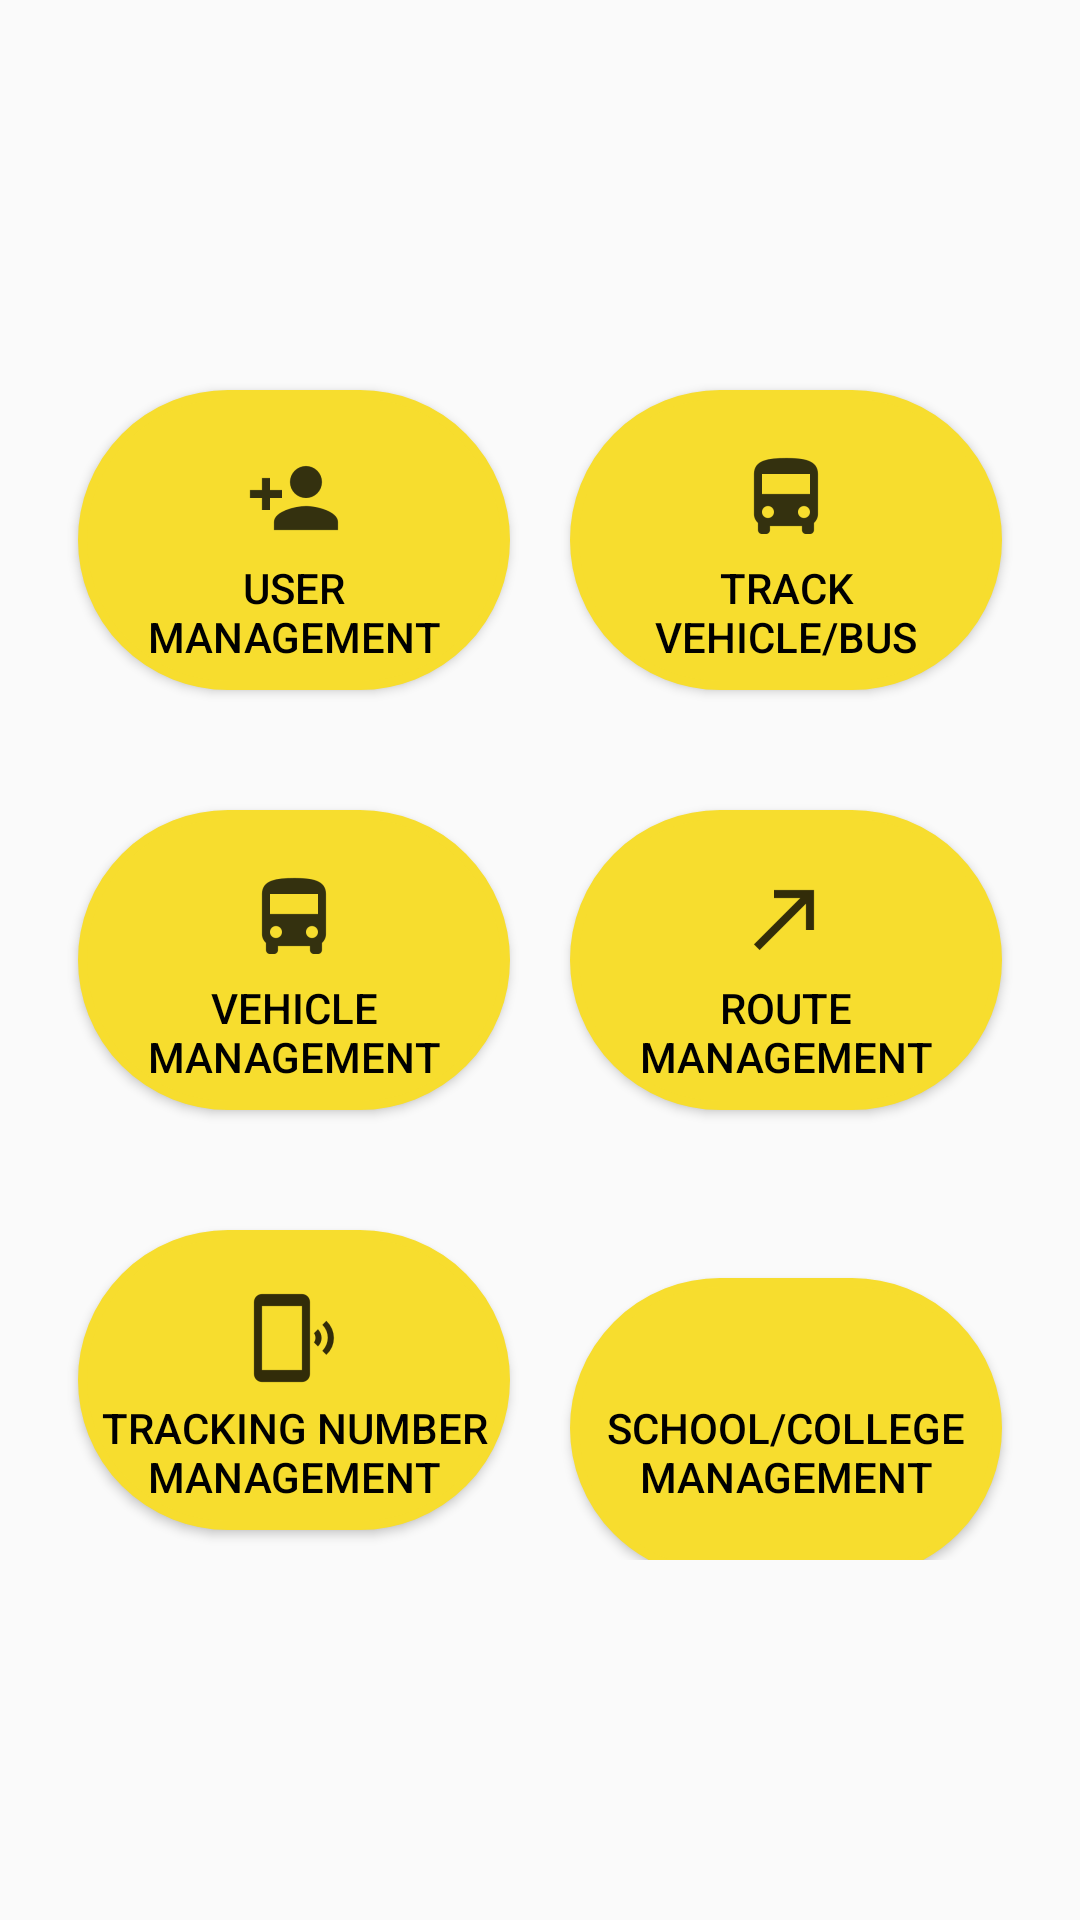

Write the Android layout XML for this screen, with the resource values it uses.
<!-- AndroidManifest.xml: application theme CustomActionBarTheme -->
<!-- res/layout/activity_admin_dashboard.xml -->
<?xml version="1.0" encoding="utf-8"?>
<LinearLayout xmlns:android="http://schemas.android.com/apk/res/android"
    android:layout_width="match_parent"
    android:layout_height="match_parent"
    android:gravity="center"
    android:orientation="vertical"
    android:padding="16dp"
    >

    <LinearLayout
        android:layout_width="match_parent"
        android:layout_height="wrap_content"
        android:orientation="horizontal">


        <Button
            android:id="@+id/user_manag"
            android:layout_width="100dp"
            android:layout_height="100dp"
            android:layout_margin="10dp"
            android:layout_weight="1"
            android:background="@drawable/button_shape1"
            android:drawableTop="@drawable/user"
            android:paddingTop="20dp"
            android:text="@string/user_management"
            android:textColor="#000" />
        <Button
            android:id="@+id/tracking"
            android:layout_width="100dp"
            android:layout_height="100dp"
            android:layout_margin="10dp"
            android:layout_weight="1"
            android:background="@drawable/button_shape1"
            android:drawableTop="@drawable/bus"
            android:paddingTop="20dp"
            android:text="@string/track_vehicle"
            android:textColor="#000" />

    </LinearLayout>

    <LinearLayout
        android:layout_width="match_parent"
        android:layout_height="wrap_content"
        android:layout_marginTop="20dp"
        android:orientation="horizontal">

        <Button
            android:id="@+id/vehicle_manag"
            android:layout_width="100dp"
            android:layout_height="100dp"
            android:layout_margin="10dp"
            android:layout_weight="1"
            android:background="@drawable/button_shape1"
            android:drawableTop="@drawable/bus"
            android:paddingTop="20dp"
            android:text="Vehicle Management"
            android:textColor="#000" />

        <Button
            android:id="@+id/route_manag"
            android:layout_width="100dp"
            android:layout_height="100dp"
            android:layout_margin="10dp"
            android:layout_weight="1"
            android:background="@drawable/button_shape1"
            android:drawableTop="@drawable/route"
            android:paddingTop="20dp"
            android:text="Route  Management"
            android:textColor="#000" />
    </LinearLayout>
    <LinearLayout
        android:layout_width="match_parent"
        android:layout_height="wrap_content"
        android:layout_marginTop="20dp"
        android:orientation="horizontal">
        <Button
            android:id="@+id/trackno_manag"
            android:layout_width="100dp"
            android:layout_height="100dp"
            android:layout_margin="10dp"
            android:layout_weight="1"
            android:background="@drawable/button_shape1"
            android:drawableTop="@drawable/phonetrack"
            android:paddingTop="20dp"
            android:text="Tracking Number Management"
            android:textColor="#000" />

        <Button
            android:id="@+id/sci_manag"
            android:layout_width="100dp"
            android:layout_height="100dp"
            android:layout_margin="10dp"
            android:layout_weight="1"
            android:background="@drawable/button_shape1"
            android:drawableTop="@drawable/school"
            android:paddingTop="20dp"
            android:text="School/College Management"
            android:textColor="#000" />




    </LinearLayout>

</LinearLayout>
<!-- resources referenced by this layout -->
<resources>
  <!-- drawable bus: png bitmap (drawable-hdpi, 589 bytes) -->
  <!-- drawable button_shape1 (drawable) -->
  <?xml version="1.0" encoding="utf-8"?>
  <shape xmlns:android="http://schemas.android.com/apk/res/android"
      android:shape="rectangle">
      <corners android:radius="1000dp" />
      <solid android:color="#F7DD2E" />
      <stroke
          android:width="3dip"
          android:color="#F7DD2E" />
      <padding
          android:bottom="4dp"
          android:left="4dp"
          android:right="4dp"
          android:top="4dp" />
  </shape>
  <!-- drawable phonetrack: png bitmap (drawable-hdpi, 500 bytes) -->
  <!-- drawable route: png bitmap (drawable-hdpi, 270 bytes) -->
  <!-- drawable user: png bitmap (drawable-hdpi, 590 bytes) -->
  <string name="track_vehicle">Track\nVehicle/Bus</string>
  <string name="user_management">User\nManagement</string>
  <style name="CustomActionBarTheme" parent="@style/Theme.AppCompat.Light.DarkActionBar">
  
          <item name="android:actionBarStyle">@style/MyActionBar</item>
  
          <item name="android:actionBarTabTextStyle">@style/MyActionBarTabText</item>
  
          <item name="android:actionMenuTextColor">#000</item>
  
  
  
          
  
          <item name="actionBarStyle">@style/MyActionBar</item>
  
          <item name="actionBarTabTextStyle">@style/MyActionBarTabText</item>
  
          <item name="actionMenuTextColor">#000</item>
  
      </style>
  <style name="MyActionBar" parent="@style/Widget.AppCompat.Light.ActionBar.Solid.Inverse">
  
          <item name="android:background">@color/colorYellow</item>
  
          <item name="android:titleTextStyle">@style/MyActionBarTitleText</item>
  
  
  
          
  
          <item name="background">@color/colorYellow</item>
  
          <item name="titleTextStyle">@style/MyActionBarTitleText</item>
  
      </style>
  <style name="MyActionBarTabText" parent="@style/Widget.AppCompat.ActionBar.TabText">
  
          <item name="android:textColor">#000</item>
  
      </style>
  <color name="colorYellow">#F7DD2E</color>
  <style name="MyActionBarTitleText" parent="@style/TextAppearance.AppCompat.Widget.ActionBar.Title">
  
          <item name="android:textColor">#000</item>
  
      </style>
</resources>
